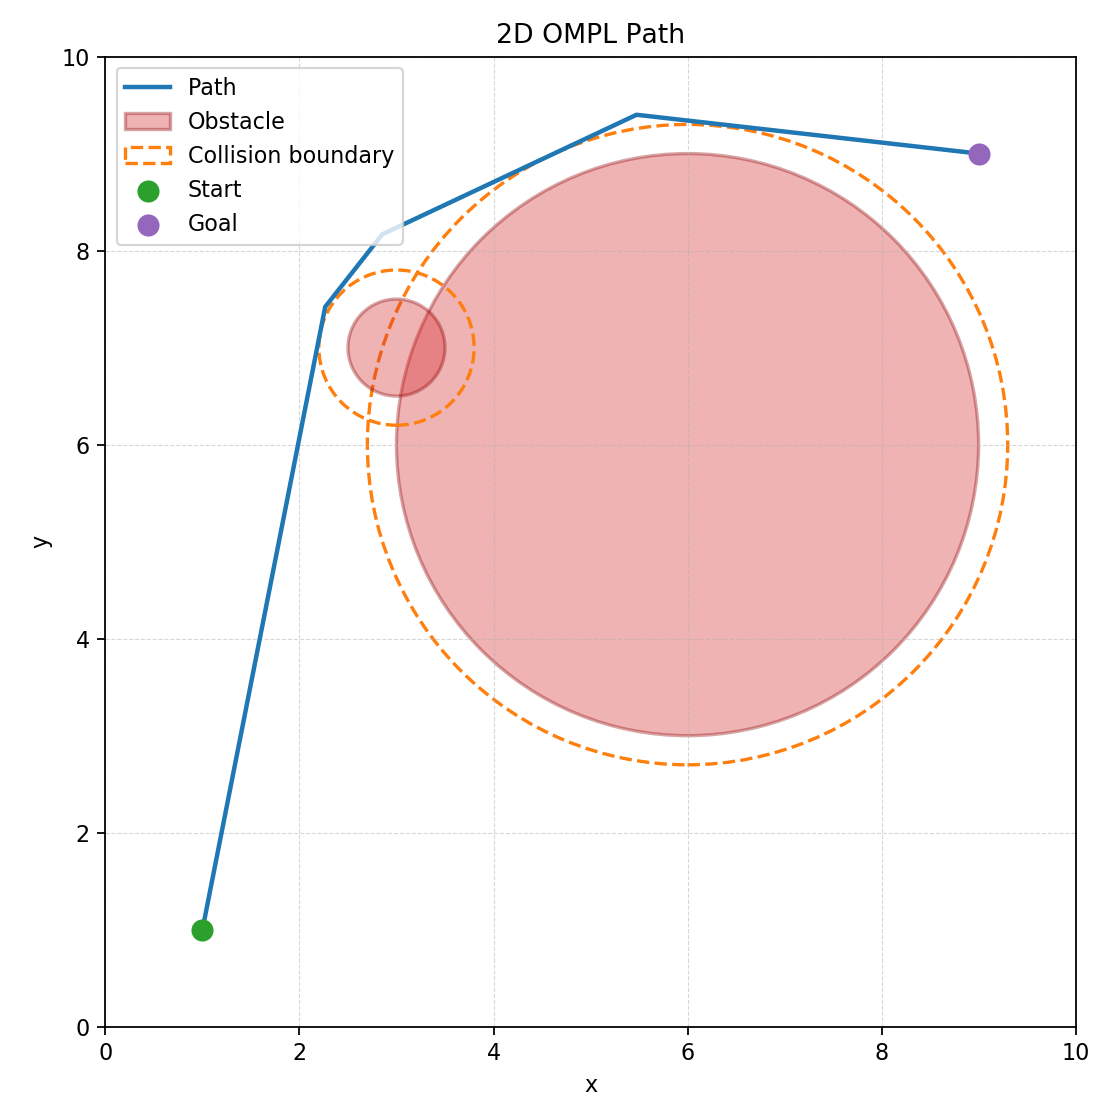

The table this chart was drawn from, first rows:
x, y
1, 1
1.003, 1.014
1.005, 1.027
1.008, 1.041
1.011, 1.055
1.013, 1.068
1.016, 1.082
1.019, 1.096
1.022, 1.11
1.024, 1.123
1.027, 1.137
1.03, 1.151
1.032, 1.164
1.035, 1.178
1.038, 1.192
1.04, 1.205
1.043, 1.219
1.046, 1.233
1.049, 1.246
1.051, 1.26
1.054, 1.274
1.057, 1.287
1.059, 1.301
1.062, 1.315
1.065, 1.329
1.067, 1.342
1.07, 1.356
1.073, 1.37
1.076, 1.383
1.078, 1.397
1.081, 1.411
1.084, 1.424
1.086, 1.438
1.089, 1.452
1.092, 1.465
1.094, 1.479
1.097, 1.493
1.1, 1.506
1.103, 1.52
1.105, 1.534
1.108, 1.548
1.111, 1.561
1.113, 1.575
1.116, 1.589
1.119, 1.602
1.121, 1.616
1.124, 1.63
1.127, 1.643
1.129, 1.657
1.132, 1.671
1.135, 1.684
1.138, 1.698
1.14, 1.712
1.143, 1.725
1.146, 1.739
1.148, 1.753
1.151, 1.767
1.154, 1.78
1.156, 1.794
1.159, 1.808
... 940 more rows
